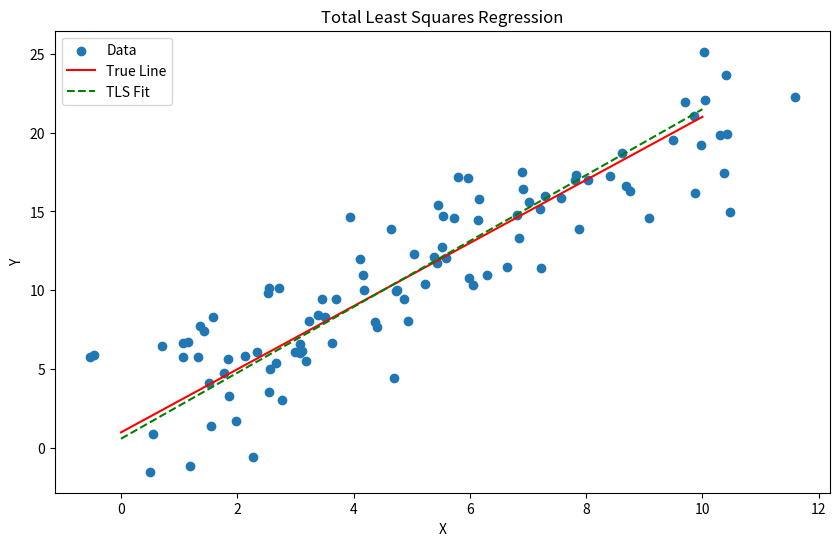

Python code for this plot:
import numpy as np
import matplotlib.pyplot as plt
from scipy import odr

# Generate sample data with errors in both x and y
np.random.seed(0)
true_slope = 2
true_intercept = 1
x_true = np.linspace(0, 10, 100)
y_true = true_slope * x_true + true_intercept

# Add noise to both x and y
x = x_true + np.random.normal(0, 1, 100)
y = y_true + np.random.normal(0, 2, 100)

# Define the linear model for ODR
def linear_func(p, x):
    return p[0] * x + p[1]

# Create an ODR model and fit the data
linear_model = odr.Model(linear_func)
data = odr.RealData(x, y)
odr_obj = odr.ODR(data, linear_model, beta0=[1., 1.])
results = odr_obj.run()

# Extract the results
slope_tls, intercept_tls = results.beta
slope_err, intercept_err = results.sd_beta

# Print the results
print(f"TLS Slope: {slope_tls:.4f} ± {slope_err:.4f}")
print(f"TLS Intercept: {intercept_tls:.4f} ± {intercept_err:.4f}")

# Plot the results
plt.figure(figsize=(10, 6))
plt.scatter(x, y, label='Data')
plt.plot(x_true, y_true, 'r-', label='True Line')
plt.plot(x_true, linear_func(results.beta, x_true), 'g--', label='TLS Fit')
plt.legend()
plt.xlabel('X')
plt.ylabel('Y')
plt.title('Total Least Squares Regression')
plt.show()